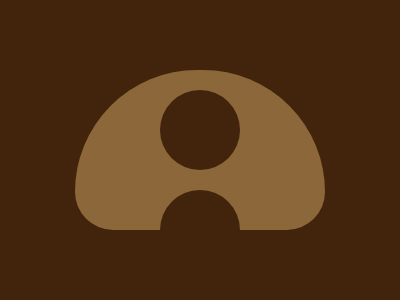

Give the HTML and CSS whose rendering is this image.

<!-- file: user.html -->
<div class="background"></div>
<div class="body"></div>
<div class="head"></div>

<link rel="stylesheet" href="style.css">

/* file: style.css */
body {
  background: #42230c;
}
.background {
  width: 250px;
  height: 160px;
  background: #8b673a;
  position: absolute;
  margin: auto;
  top: 0; left: 0; bottom: 0; right: 0;
  border-top-left-radius: 160px;
  border-top-right-radius: 160px;
  border-bottom-right-radius: 50px;
  border-bottom-left-radius: 50px;
}
.head {
  width: 80px;
  height: 80px;
  background: #42230C;
  position: absolute;
  margin: auto;
  top: -40; left: 0; bottom: 0; right: 0;
  border-radius: 50%;
}
.body {
  width: 80px;
  height: 80px;
  background: #42230C;
  position: absolute;
  margin: auto;
  top: 160; left: 0; bottom: 0; right: 0;
  border-radius: 50%;
}
